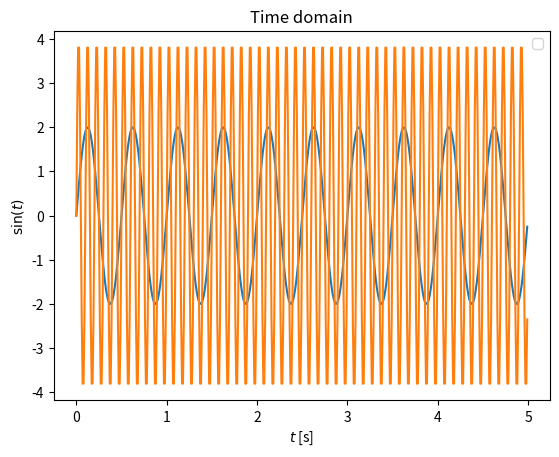

Source code (Python): (Note: this script raises an exception after producing the figure.)
import matplotlib.pyplot as plt
import numpy as np


fig, ax = plt.subplots()
Fs = 100
d = 5  # in seconds
N = Fs * d
t = np.linspace(0, d, num=N, endpoint=False)


f1 = 2
amp1 = 2
sig1 = amp1*np.sin(2 * np.pi * f1 * t)

f2 = 10
amp2 = 4
sig2 = amp2*np.sin(2 * np.pi * f2 * t)
ax.plot(t, sig1)
ax.plot(t, sig2)

ax.legend()
plt.xlabel('$t$ [s]')
plt.ylabel('$\sin (t)$')
ax.set_title("Time domain")
plt.show()

fig2, ax2 = plt.subplots()
fft1 = np.fft.fftshift(np.fft.fft(sig1))
fft2 = np.fft.fftshift(np.fft.fft(sig2))

power1 = np.square(np.abs(fft1)) / N
power2 = np.square(np.abs(fft2)) / N

amp_spec1 = (2 / N) * np.abs(power1)
amp_spec2 = (2 / N) * np.abs(power2)

ax2.stem(np.arange(-N/2, N/2), amp_spec1, use_line_collection=True)
ax2.stem(np.arange(-N/2, N/2),amp_spec2, use_line_collection=True)



ax2.legend()
ax2.set_title("Amplitude spectrum")
ax2.set_xlabel('$f$ [Hz]')
ax2.set_ylabel('Amplitude')
plt.show()
